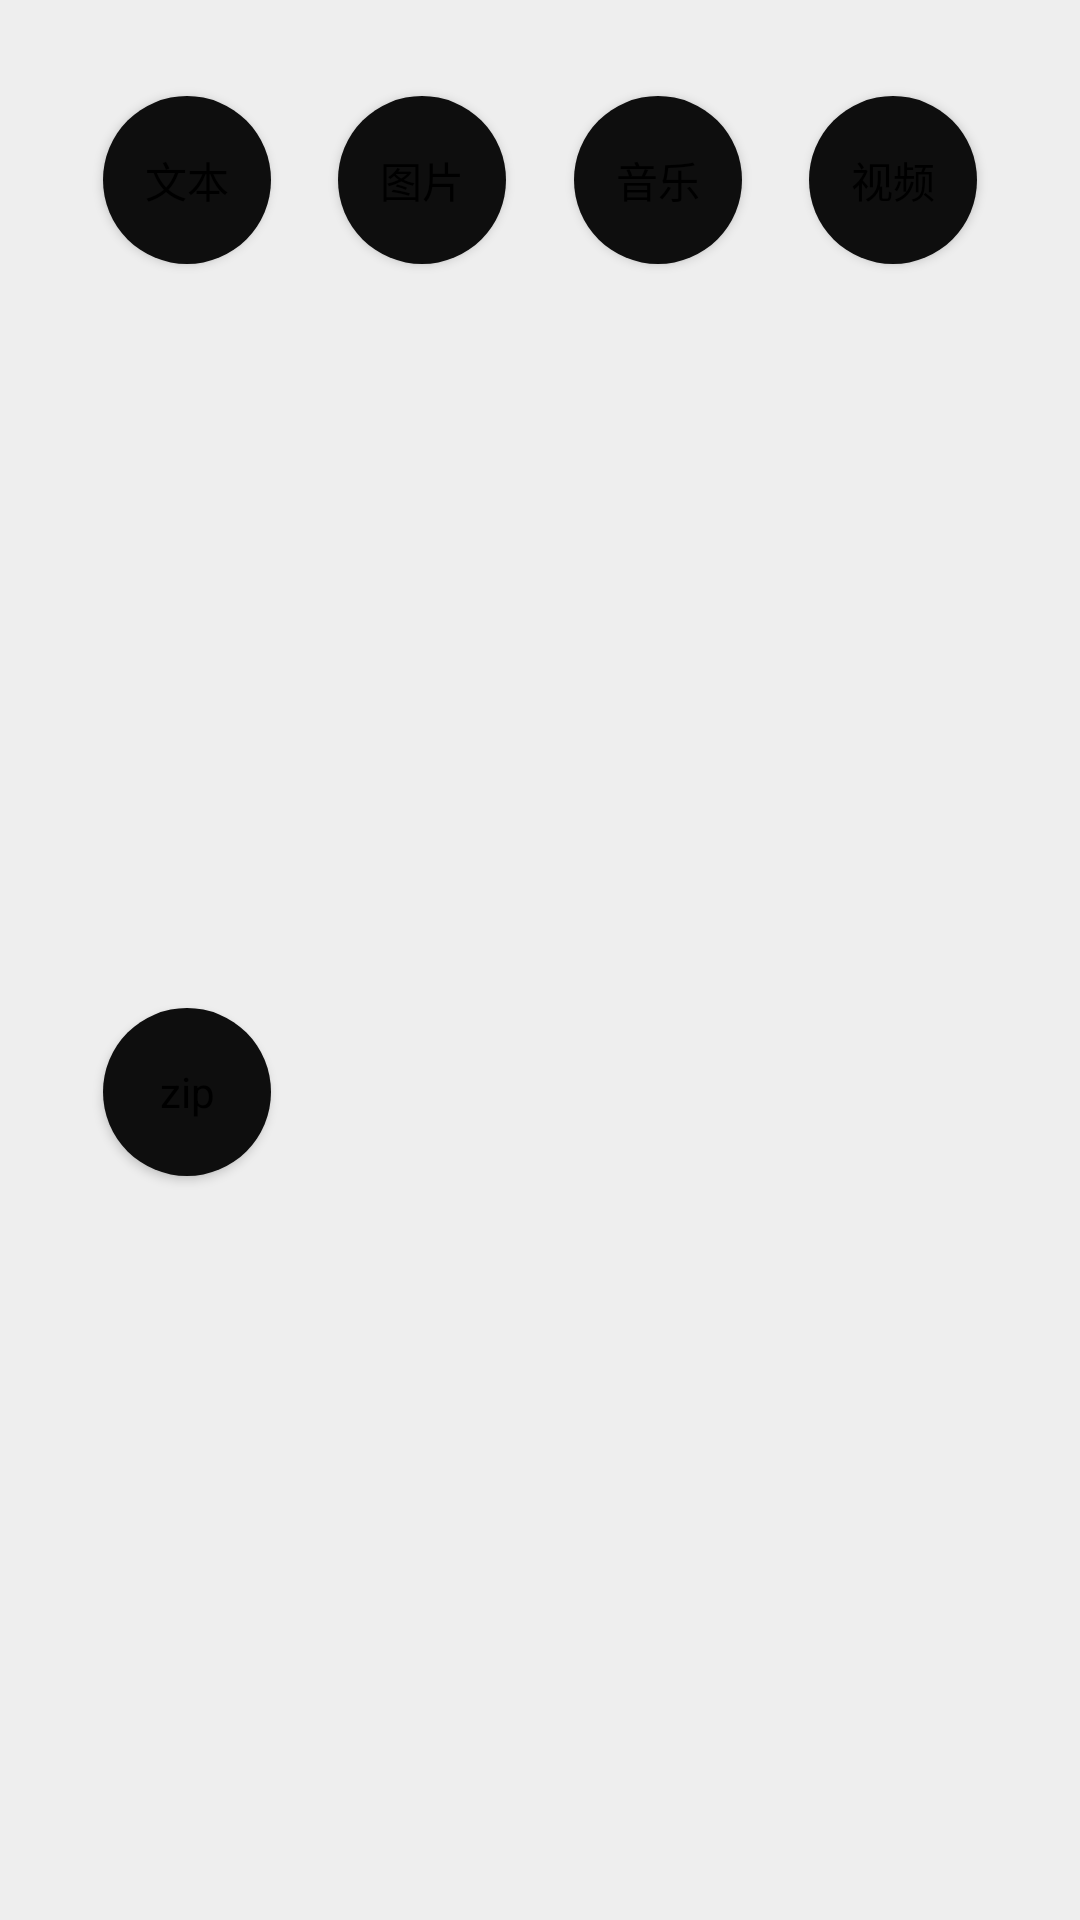

Reconstruct the res/layout file that produces this screen, plus the resources it refers to.
<!-- AndroidManifest.xml: application theme AppTheme -->
<!-- res/layout/dialog_open_way.xml -->
<?xml version="1.0" encoding="utf-8"?>
<androidx.constraintlayout.widget.ConstraintLayout xmlns:android="http://schemas.android.com/apk/res/android"
    xmlns:app="http://schemas.android.com/apk/res-auto"
    android:layout_width="match_parent"
    android:layout_height="wrap_content"
    android:background="@color/dialogBg"
    android:paddingLeft="12dp"
    android:paddingTop="16dp"
    android:paddingRight="12dp">

    <TextView
        android:id="@+id/tv_txt"
        android:layout_width="56dp"
        android:layout_height="56dp"
        android:layout_marginTop="16dp"
        android:background="@drawable/bg_text"
        android:elevation="2dp"
        android:gravity="center"
        android:text="文本"
        android:textColor="#000000"
        app:layout_constraintEnd_toStartOf="@+id/tv_image"
        app:layout_constraintHorizontal_bias="0.5"
        app:layout_constraintStart_toStartOf="parent"
        app:layout_constraintTop_toTopOf="parent" />

    <TextView
        android:id="@+id/tv_image"
        android:layout_width="56dp"
        android:layout_height="56dp"
        android:layout_marginTop="16dp"
        android:background="@drawable/bg_text"
        android:elevation="2dp"
        android:gravity="center"
        android:text="图片"
        android:textColor="#000000"
        app:layout_constraintEnd_toStartOf="@+id/tv_mp3"
        app:layout_constraintHorizontal_bias="0.5"
        app:layout_constraintStart_toEndOf="@+id/tv_txt"
        app:layout_constraintTop_toTopOf="parent" />

    <TextView
        android:id="@+id/tv_mp3"
        android:layout_width="56dp"
        android:layout_height="56dp"
        android:layout_marginTop="16dp"
        android:background="@drawable/bg_text"
        android:elevation="2dp"
        android:gravity="center"
        android:text="音乐"
        android:textColor="#000000"
        app:layout_constraintEnd_toStartOf="@+id/tv_mp4"
        app:layout_constraintHorizontal_bias="0.5"
        app:layout_constraintStart_toEndOf="@+id/tv_image"
        app:layout_constraintTop_toTopOf="parent" />

    <TextView
        android:id="@+id/tv_mp4"
        android:layout_width="56dp"
        android:layout_height="56dp"
        android:layout_marginTop="16dp"
        android:background="@drawable/bg_text"
        android:elevation="2dp"
        android:gravity="center"
        android:text="视频"
        android:textColor="#000000"
        app:layout_constraintEnd_toEndOf="parent"
        app:layout_constraintHorizontal_bias="0.5"
        app:layout_constraintStart_toEndOf="@+id/tv_mp3"
        app:layout_constraintTop_toTopOf="parent" />

    <TextView
        android:id="@+id/tv_zip"
        android:layout_width="56dp"
        android:layout_height="56dp"
        android:layout_marginTop="16dp"
        android:layout_marginBottom="16dp"
        android:background="@drawable/bg_text"
        android:elevation="2dp"
        android:gravity="center"
        android:text="zip"
        android:textColor="#000000"
        app:layout_constraintBottom_toBottomOf="parent"
        app:layout_constraintStart_toStartOf="@+id/tv_txt"
        app:layout_constraintTop_toBottomOf="@+id/tv_txt" />


</androidx.constraintlayout.widget.ConstraintLayout>
<!-- resources referenced by this layout -->
<resources>
  <color name="dialogBg">@color/colorBg</color>
  <!-- drawable bg_text (drawable) -->
  <?xml version="1.0" encoding="utf-8"?>
  <shape xmlns:android="http://schemas.android.com/apk/res/android"
      android:shape="oval">
      <size
          android:width="24dp"
          android:height="24dp" />
      <solid android:color="@color/action" />
  
  </shape>
  <style name="AppTheme" parent="Theme.AppCompat.Light.NoActionBar">
          
          <item name="colorPrimary">@color/colorRipple</item>
          <item name="colorPrimaryDark">@color/statusBar</item>
          <item name="colorAccent">@color/colorAccent</item>
          <item name="selectableItemBackgroundBorderless">@drawable/ripple_circle</item>
          
          <item name="android:colorBackground">@color/colorBg</item>
          
          <item name="colorControlNormal">@color/action</item>
          
          
          <item name="windowActionModeOverlay">true</item>
  
          
          <item name="actionModeStyle">@style/ActionMode</item>
          <item name="android:textColor">@color/text</item>
          
          <item name="android:textColorPrimary">@color/text</item>
          
          <item name="android:textColorSecondary">@color/text_subtitle</item>
          
          <item name="colorControlHighlight">@color/colorRipple</item>
      </style>
  <color name="colorBg">#EEEEEE</color>
  <color name="action">#0E0E0E</color>
  <color name="colorRipple">#646464</color>
  <color name="statusBar">@color/mmaterial_grey_600</color>
  <color name="colorAccent">#007AFF</color>
  <!-- drawable ripple_circle (drawable) -->
  <?xml version="1.0" encoding="utf-8"?>
  <ripple xmlns:android="http://schemas.android.com/apk/res/android"
      android:color="@color/colorRipple"
      android:radius="20dp" />
  <style name="ActionMode" parent="Widget.AppCompat.ActionMode">
          <item name="background">@color/actionModeBg</item>
          <item name="subtitleTextStyle">@style/SubTitleTextAppearance</item>
          <item name="contentInsetStartWithNavigation">0dp</item>
          <item name="closeItemLayout">@layout/action_mode_close_item_layout</item>
      </style>
  <color name="text">#1E1E1E</color>
  <color name="text_subtitle">#7E7E7E</color>
  <color name="mmaterial_grey_600">#ff757575</color>
  <color name="actionModeBg">@color/toolbar</color>
  <style name="SubTitleTextAppearance">
          <item name="android:textSize">10sp</item>
          <item name="android:textColor">@color/text_subtitle</item>
      </style>
  <color name="toolbar">@color/colorBg</color>
</resources>
